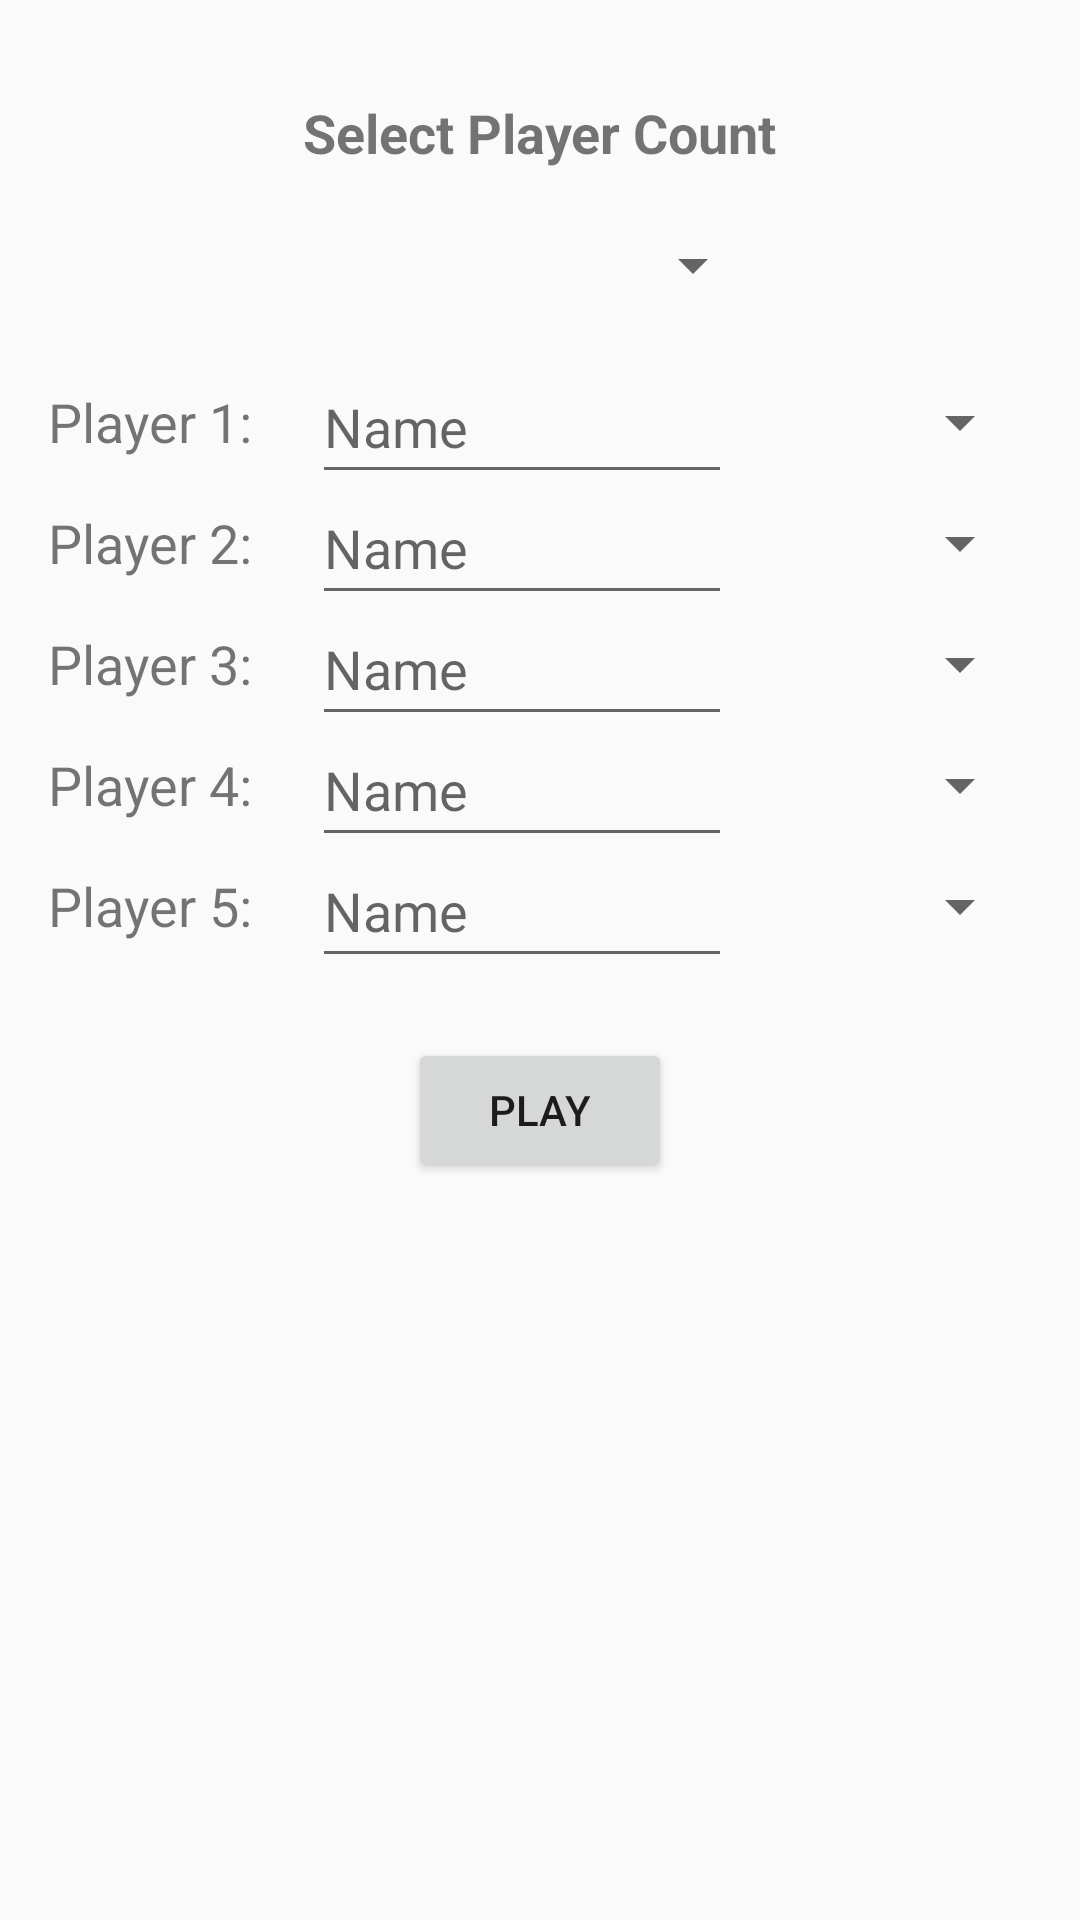

Here is an Android app screen rendered from its layout file. Give the layout XML and the strings, colors and styles it references.
<!-- AndroidManifest.xml: application theme Theme.AppCompat.Light.DarkActionBar -->
<!-- res/layout/player_select.xml -->
<?xml version="1.0" encoding="utf-8"?>
<androidx.constraintlayout.widget.ConstraintLayout xmlns:android="http://schemas.android.com/apk/res/android"
    xmlns:app="http://schemas.android.com/apk/res-auto"
    android:id="@+id/linearLayout"
    android:layout_width="match_parent"
    android:layout_height="match_parent">

    <TextView
        android:id="@+id/textView"
        android:layout_width="wrap_content"
        android:layout_height="wrap_content"
        android:layout_marginTop="32dp"
        android:text="Select Player Count"
        android:textSize="18sp"
        android:textStyle="bold"
        app:layout_constraintEnd_toEndOf="parent"
        app:layout_constraintStart_toStartOf="parent"
        app:layout_constraintTop_toTopOf="parent" />

    <Spinner
        android:id="@+id/playerspinner"
        android:layout_width="wrap_content"
        android:layout_height="48dp"
        android:layout_marginTop="8dp"
        android:minWidth="150dp"
        app:layout_constraintEnd_toEndOf="parent"
        app:layout_constraintStart_toStartOf="parent"
        app:layout_constraintTop_toBottomOf="@id/textView" />

    
    <TextView
        android:id="@+id/player1"
        android:layout_width="80dp"
        android:layout_height="wrap_content"
        android:layout_marginStart="16dp"
        android:layout_marginTop="16dp"
        android:text="Player 1:"
        android:textSize="18sp"
        app:layout_constraintStart_toStartOf="parent"
        app:layout_constraintTop_toBottomOf="@id/playerspinner" />
    <EditText
        android:id="@+id/p1name"
        android:layout_width="0dp"
        android:layout_height="wrap_content"
        android:layout_marginStart="8dp"
        android:ems="10"
        android:hint="Name"
        android:inputType="textPersonName"
        android:minHeight="48dp"
        app:layout_constraintBottom_toBottomOf="@id/player1"
        app:layout_constraintEnd_toStartOf="@+id/p1color"
        app:layout_constraintStart_toEndOf="@id/player1"
        app:layout_constraintTop_toTopOf="@id/player1" />
    <Spinner
        android:id="@+id/p1color"
        android:layout_width="100dp"
        android:layout_height="48dp"
        android:layout_marginEnd="16dp"
        app:layout_constraintBottom_toBottomOf="@id/p1name"
        app:layout_constraintEnd_toEndOf="parent"
        app:layout_constraintStart_toEndOf="@id/p1name"
        app:layout_constraintTop_toTopOf="@id/p1name" />
    <androidx.constraintlayout.widget.Group
        android:id="@+id/group1"
        android:layout_width="wrap_content"
        android:layout_height="wrap_content"
        app:constraint_referenced_ids="player1,p1name,p1color" />

    
    <TextView
        android:id="@+id/player2"
        android:layout_width="80dp"
        android:layout_height="wrap_content"
        android:layout_marginStart="16dp"
        android:layout_marginTop="16dp"
        android:text="Player 2:"
        android:textSize="18sp"
        app:layout_constraintStart_toStartOf="parent"
        app:layout_constraintTop_toBottomOf="@id/player1" />
    <EditText
        android:id="@+id/p2name"
        android:layout_width="0dp"
        android:layout_height="wrap_content"
        android:layout_marginStart="8dp"
        android:ems="10"
        android:hint="Name"
        android:inputType="textPersonName"
        android:minHeight="48dp"
        app:layout_constraintBottom_toBottomOf="@id/player2"
        app:layout_constraintEnd_toStartOf="@+id/p2color"
        app:layout_constraintStart_toEndOf="@id/player2"
        app:layout_constraintTop_toTopOf="@id/player2" />
    <Spinner
        android:id="@+id/p2color"
        android:layout_width="100dp"
        android:layout_height="48dp"
        android:layout_marginEnd="16dp"
        app:layout_constraintBottom_toBottomOf="@id/p2name"
        app:layout_constraintEnd_toEndOf="parent"
        app:layout_constraintStart_toEndOf="@id/p2name"
        app:layout_constraintTop_toTopOf="@id/p2name" />
    <androidx.constraintlayout.widget.Group
        android:id="@+id/group2"
        android:layout_width="wrap_content"
        android:layout_height="wrap_content"
        app:constraint_referenced_ids="player2,p2name,p2color" />

    
    <TextView
        android:id="@+id/player3"
        android:layout_width="80dp"
        android:layout_height="wrap_content"
        android:layout_marginStart="16dp"
        android:layout_marginTop="16dp"
        android:text="Player 3:"
        android:textSize="18sp"
        app:layout_constraintStart_toStartOf="parent"
        app:layout_constraintTop_toBottomOf="@id/player2" />
    <EditText
        android:id="@+id/p3name"
        android:layout_width="0dp"
        android:layout_height="wrap_content"
        android:layout_marginStart="8dp"
        android:ems="10"
        android:hint="Name"
        android:inputType="textPersonName"
        android:minHeight="48dp"
        app:layout_constraintBottom_toBottomOf="@id/player3"
        app:layout_constraintEnd_toStartOf="@+id/p3color"
        app:layout_constraintStart_toEndOf="@id/player3"
        app:layout_constraintTop_toTopOf="@id/player3" />
    <Spinner
        android:id="@+id/p3color"
        android:layout_width="100dp"
        android:layout_height="48dp"
        android:layout_marginEnd="16dp"
        app:layout_constraintBottom_toBottomOf="@id/p3name"
        app:layout_constraintEnd_toEndOf="parent"
        app:layout_constraintStart_toEndOf="@id/p3name"
        app:layout_constraintTop_toTopOf="@id/p3name" />
    <androidx.constraintlayout.widget.Group
        android:id="@+id/group3"
        android:layout_width="wrap_content"
        android:layout_height="wrap_content"
        app:constraint_referenced_ids="player3,p3name,p3color" />

    
    <TextView
        android:id="@+id/player4"
        android:layout_width="80dp"
        android:layout_height="wrap_content"
        android:layout_marginStart="16dp"
        android:layout_marginTop="16dp"
        android:text="Player 4:"
        android:textSize="18sp"
        app:layout_constraintStart_toStartOf="parent"
        app:layout_constraintTop_toBottomOf="@id/player3" />
    <EditText
        android:id="@+id/p4name"
        android:layout_width="0dp"
        android:layout_height="wrap_content"
        android:layout_marginStart="8dp"
        android:ems="10"
        android:hint="Name"
        android:inputType="textPersonName"
        android:minHeight="48dp"
        app:layout_constraintBottom_toBottomOf="@id/player4"
        app:layout_constraintEnd_toStartOf="@+id/p4color"
        app:layout_constraintStart_toEndOf="@id/player4"
        app:layout_constraintTop_toTopOf="@id/player4" />
    <Spinner
        android:id="@+id/p4color"
        android:layout_width="100dp"
        android:layout_height="48dp"
        android:layout_marginEnd="16dp"
        app:layout_constraintBottom_toBottomOf="@id/p4name"
        app:layout_constraintEnd_toEndOf="parent"
        app:layout_constraintStart_toEndOf="@id/p4name"
        app:layout_constraintTop_toTopOf="@id/p4name" />
    <androidx.constraintlayout.widget.Group
        android:id="@+id/group4"
        android:layout_width="wrap_content"
        android:layout_height="wrap_content"
        app:constraint_referenced_ids="player4,p4name,p4color" />

    
    <TextView
        android:id="@+id/player5"
        android:layout_width="80dp"
        android:layout_height="wrap_content"
        android:layout_marginStart="16dp"
        android:layout_marginTop="16dp"
        android:text="Player 5:"
        android:textSize="18sp"
        app:layout_constraintStart_toStartOf="parent"
        app:layout_constraintTop_toBottomOf="@id/player4" />
    <EditText
        android:id="@+id/p5name"
        android:layout_width="0dp"
        android:layout_height="wrap_content"
        android:layout_marginStart="8dp"
        android:ems="10"
        android:hint="Name"
        android:inputType="textPersonName"
        android:minHeight="48dp"
        app:layout_constraintBottom_toBottomOf="@id/player5"
        app:layout_constraintEnd_toStartOf="@+id/p5color"
        app:layout_constraintStart_toEndOf="@id/player5"
        app:layout_constraintTop_toTopOf="@id/player5" />
    <Spinner
        android:id="@+id/p5color"
        android:layout_width="100dp"
        android:layout_height="48dp"
        android:layout_marginEnd="16dp"
        app:layout_constraintBottom_toBottomOf="@id/p5name"
        app:layout_constraintEnd_toEndOf="parent"
        app:layout_constraintStart_toEndOf="@id/p5name"
        app:layout_constraintTop_toTopOf="@id/p5name" />
    <androidx.constraintlayout.widget.Group
        android:id="@+id/group5"
        android:layout_width="wrap_content"
        android:layout_height="wrap_content"
        app:constraint_referenced_ids="player5,p5name,p5color" />

    <Button
        android:id="@+id/playbutton"
        android:layout_width="wrap_content"
        android:layout_height="wrap_content"
        android:layout_marginTop="32dp"
        android:text="PLAY"
        app:layout_constraintEnd_toEndOf="parent"
        app:layout_constraintStart_toStartOf="parent"
        app:layout_constraintTop_toBottomOf="@id/player5" />

</androidx.constraintlayout.widget.ConstraintLayout>
<!-- resources referenced by this layout -->
<resources>

</resources>
